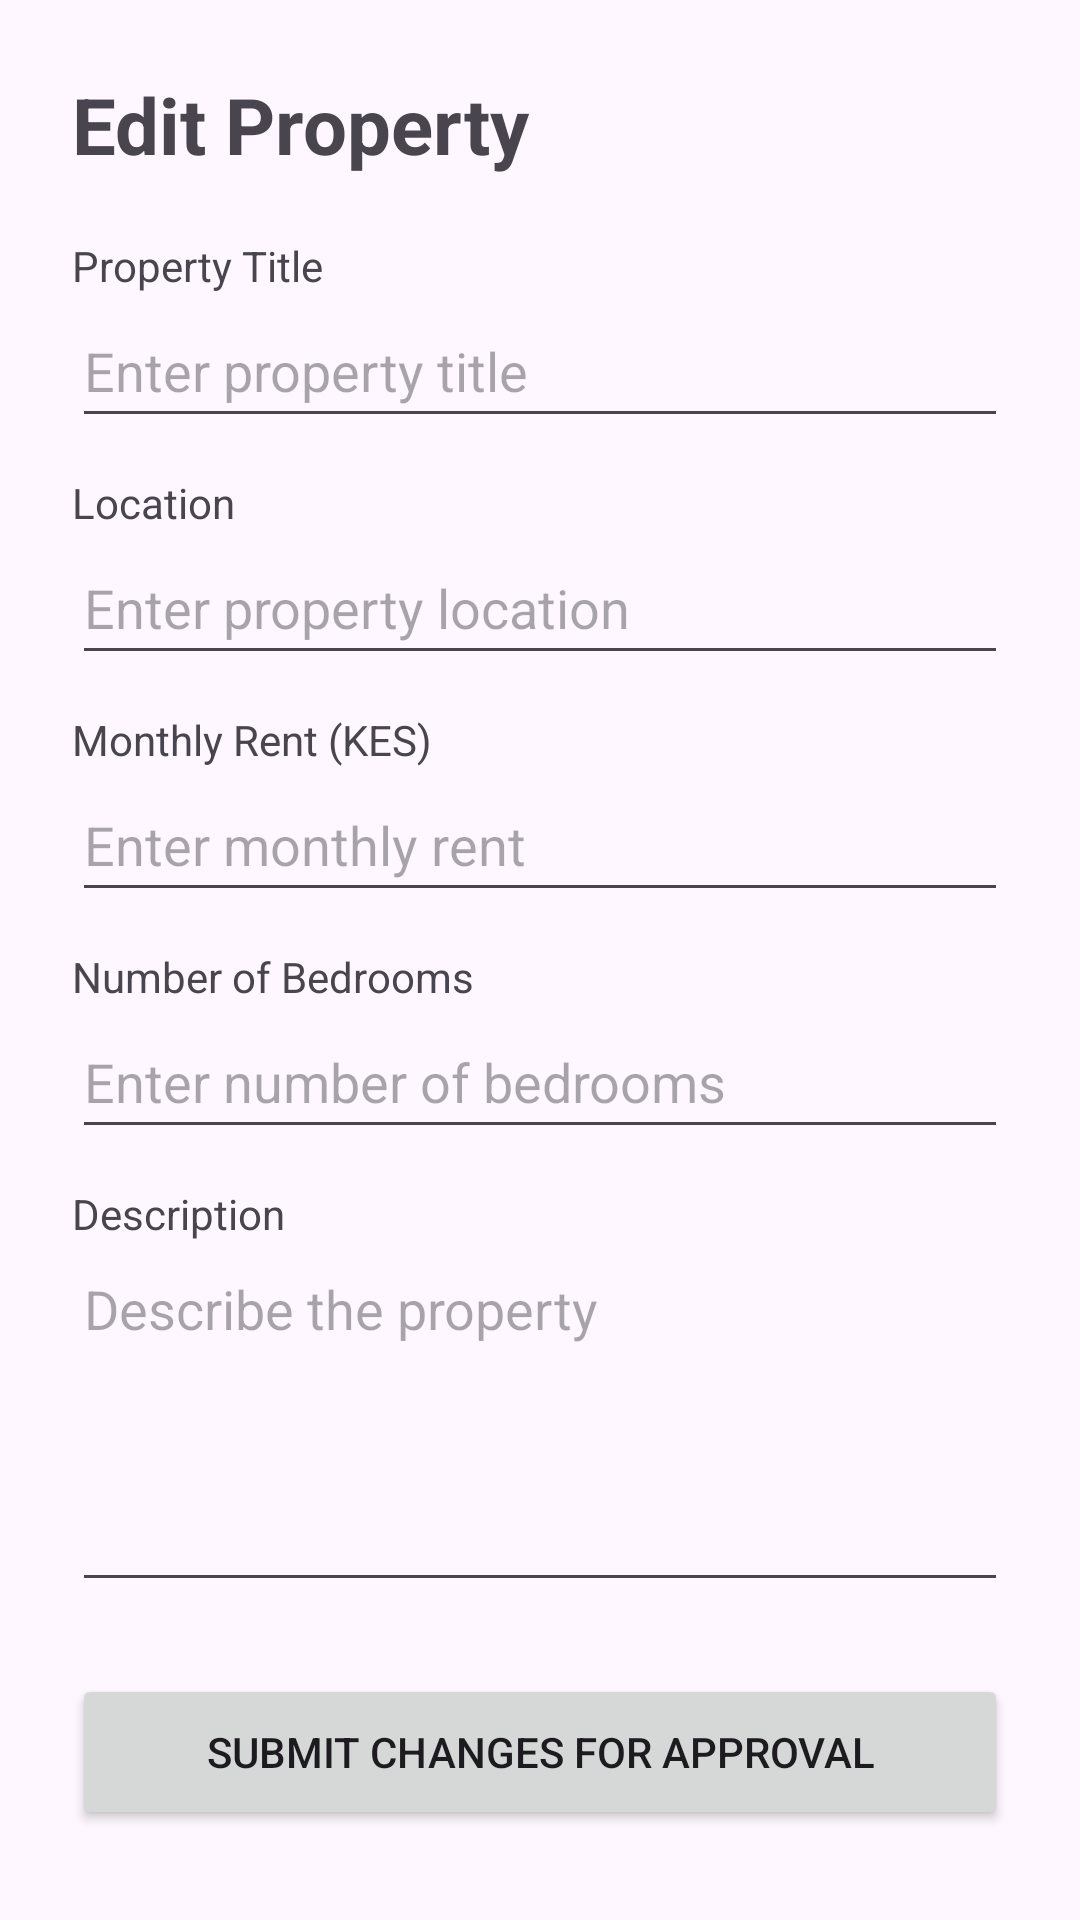

Android layout source for this screen:
<!-- AndroidManifest.xml: application theme Theme.rentview -->
<!-- res/layout/activity_edit_property.xml -->
<?xml version="1.0" encoding="utf-8"?>
<ScrollView xmlns:android="http://schemas.android.com/apk/res/android"
    android:layout_width="match_parent"
    android:layout_height="match_parent"
    android:fillViewport="true">

    <LinearLayout
        android:layout_width="match_parent"
        android:layout_height="wrap_content"
        android:orientation="vertical"
        android:padding="24dp">

        <TextView
            android:layout_width="match_parent"
            android:layout_height="wrap_content"
            android:text="Edit Property"
            android:textSize="26sp"
            android:textStyle="bold"
            android:layout_marginBottom="20dp" />

        <TextView
            android:layout_width="match_parent"
            android:layout_height="wrap_content"
            android:text="Property Title" />

        <EditText
            android:id="@+id/editPropertyTitle"
            android:layout_width="match_parent"
            android:layout_height="wrap_content"
            android:hint="Enter property title"
            android:inputType="textCapSentences"
            android:minHeight="48dp" />

        <TextView
            android:layout_width="match_parent"
            android:layout_height="wrap_content"
            android:text="Location"
            android:layout_marginTop="12dp" />

        <EditText
            android:id="@+id/editPropertyLocation"
            android:layout_width="match_parent"
            android:layout_height="wrap_content"
            android:hint="Enter property location"
            android:inputType="textCapSentences"
            android:minHeight="48dp" />

        <TextView
            android:layout_width="match_parent"
            android:layout_height="wrap_content"
            android:text="Monthly Rent (KES)"
            android:layout_marginTop="12dp" />

        <EditText
            android:id="@+id/editPropertyRent"
            android:layout_width="match_parent"
            android:layout_height="wrap_content"
            android:hint="Enter monthly rent"
            android:inputType="numberDecimal"
            android:minHeight="48dp" />

        <TextView
            android:layout_width="match_parent"
            android:layout_height="wrap_content"
            android:text="Number of Bedrooms"
            android:layout_marginTop="12dp" />

        <EditText
            android:id="@+id/editPropertyBedrooms"
            android:layout_width="match_parent"
            android:layout_height="wrap_content"
            android:hint="Enter number of bedrooms"
            android:inputType="number"
            android:minHeight="48dp" />

        <TextView
            android:layout_width="match_parent"
            android:layout_height="wrap_content"
            android:text="Description"
            android:layout_marginTop="12dp" />

        <EditText
            android:id="@+id/editPropertyDescription"
            android:layout_width="match_parent"
            android:layout_height="120dp"
            android:gravity="top|start"
            android:hint="Describe the property"
            android:inputType="textMultiLine|textCapSentences"
            android:minHeight="100dp" />

        <Button
            android:id="@+id/btnSubmitPropertyEdit"
            android:layout_width="match_parent"
            android:layout_height="wrap_content"
            android:layout_marginTop="24dp"
            android:minHeight="52dp"
            android:text="Submit Changes for Approval" />

    </LinearLayout>

</ScrollView>
<!-- resources referenced by this layout -->
<resources>
  <style name="Theme.rentview" parent="Base.Theme.rentview" />
  <style name="Base.Theme.rentview" parent="Theme.Material3.DayNight.NoActionBar">
          
          
      </style>
</resources>
